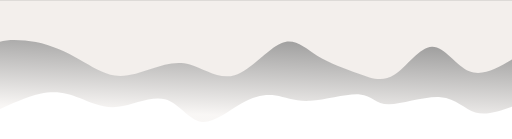
t = 0.00 s
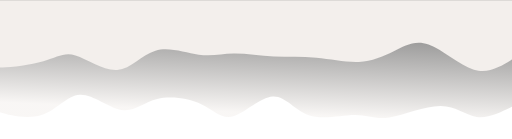
t = 1.50 s
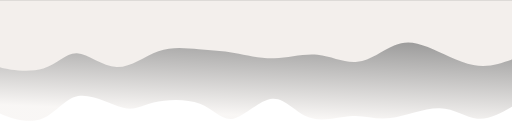
t = 2.50 s
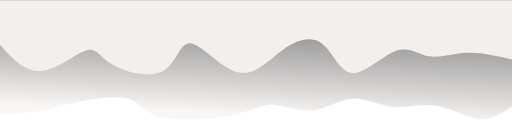
t = 4.00 s
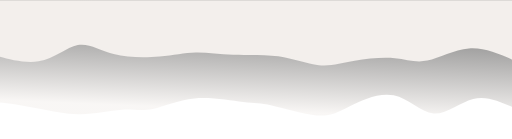
t = 5.50 s
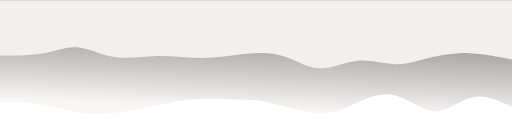
t = 6.50 s

The animated SVG that drew these frames (rendered in a browser with its animation timeline set to each time). Animation: 2 CSS @keyframes rules; one cycle of 8.00 s, repeats indefinitely.

<svg width="100%" height="100%" id="svg" viewBox="0 0 1440 390" xmlns="http://www.w3.org/2000/svg" class="transition duration-300 ease-in-out delay-150"><style>
          .path-0{
            animation:pathAnim-0 8s;
            animation-timing-function: linear;
            animation-iteration-count: infinite;
          }
          @keyframes pathAnim-0{
            0%{
              d: path("M 0,400 L 0,100 C 36.462777866880074,87.484900657902 72.92555573376015,74.969801315804 103,84 C 133.07444426623985,93.030198684196 156.76055493183947,123.605695394686 201,127 C 245.23944506816053,130.394304605314 310.03222453888196,106.60741710545199 347,107 C 383.96777546111804,107.39258289454801 393.11054691263257,131.96463618350612 428,135 C 462.88945308736743,138.03536381649388 523.5255878105876,119.53403816052342 567,117 C 610.4744121894124,114.46596183947658 636.7871018450171,127.89921117440022 665,132 C 693.2128981549829,136.10078882559978 723.3260048093438,130.86911714187565 760,110 C 796.6739951906562,89.13088285812435 839.9088789176076,52.62432025809717 875,58 C 910.0911210823924,63.37567974190283 937.0384795202264,110.63360182573564 976,121 C 1014.9615204797736,131.36639817426436 1065.9372030014863,104.84127243896033 1108,100 C 1150.0627969985137,95.15872756103967 1183.2127084738286,112.00130841842304 1216,125 C 1248.7872915261714,137.99869158157696 1281.2119631032003,147.15349388734768 1327,137 C 1372.7880368967997,126.84650611265234 1431.9394391133712,97.38471603218638 1453,88 C 1474.0605608866288,78.61528396781362 1457.0302804433145,89.30764198390682 1440,100 L 1440,400 L 0,400 Z");
            }
            25%{
              d: path("M 0,400 L 0,100 C 33.48811815173703,81.8624480505969 66.97623630347405,63.724896101193806 98,67 C 129.02376369652595,70.2751038988062 157.58317293784086,94.96286364582168 201,94 C 244.41682706215914,93.03713635417832 302.69107194516255,66.42364931551947 344,58 C 385.30892805483745,49.57635068448052 409.65253928150906,59.34253909210043 447,58 C 484.34746071849094,56.65746090789957 534.6987709288014,44.206194316078836 573,63 C 611.3012290711986,81.79380568392116 637.5523770032856,131.8326836435842 675,128 C 712.4476229967144,124.1673163564158 761.0917210580558,66.46307110958433 792,61 C 822.9082789419442,55.536928890415666 836.0807387644915,102.31503191807846 872,123 C 907.9192612355085,143.68496808192154 966.5853238839779,138.27680121810187 1005,122 C 1043.414676116022,105.72319878189815 1061.577965699597,78.57776320951415 1095,88 C 1128.422034300403,97.42223679048585 1177.1028133176337,143.41214594384155 1215,137 C 1252.8971866823663,130.58785405615845 1280.010781029868,71.77365301511958 1322,57 C 1363.989218970132,42.22634698488043 1420.854062562895,71.49324199568012 1443,86 C 1465.145937437105,100.50675800431988 1452.5729687185526,100.25337900215993 1440,100 L 1440,400 L 0,400 Z");
            }
            50%{
              d: path("M 0,400 L 0,100 C 29.782103024392427,81.07783686085321 59.564206048784854,62.15567372170641 95,66 C 130.43579395121515,69.8443262782936 171.525278829253,96.45514197402758 213,103 C 254.474721170747,109.54485802597242 296.33467863420304,96.02375838218327 336,100 C 375.66532136579696,103.97624161781673 413.13600663393487,125.44982449723933 450,123 C 486.86399336606513,120.55017550276067 523.1212948300575,94.17694362885939 561,90 C 598.8787051699425,85.82305637114061 638.378814045835,103.84240098732312 669,106 C 699.621185954165,108.15759901267688 721.3634489866026,94.45345242184816 758,84 C 794.6365510133974,73.54654757815184 846.167390007755,66.34378932528423 895,65 C 943.832609992245,63.65621067471576 989.9669909823781,68.17139027701488 1017,82 C 1044.033009017622,95.82860972298512 1051.964646062733,118.97064956665622 1089,125 C 1126.035353937267,131.02935043334378 1192.1744247666902,119.9460114563602 1237,110 C 1281.8255752333098,100.0539885436398 1305.3376548705064,91.24530460790302 1345,86 C 1384.6623451294936,80.75469539209698 1440.474955751284,79.07277011202771 1459,82 C 1477.525044248716,84.92722988797229 1458.762522124358,92.46361494398614 1440,100 L 1440,400 L 0,400 Z");
            }
            75%{
              d: path("M 0,400 L 0,100 C 38.21994149862556,127.34154101766393 76.43988299725112,154.68308203532786 114,141 C 151.56011700274888,127.31691796467216 188.46040950962106,72.60921287635257 223,74 C 257.53959049037894,75.39078712364743 289.7184789642646,132.88006645926194 332,143 C 374.2815210357354,153.11993354073806 426.6656746333206,115.87052128659963 460,94 C 493.3343253666794,72.12947871340037 507.6188225024531,65.6378483943395 545,71 C 582.3811774975469,76.3621516056605 642.859035356867,93.57808513604239 678,103 C 713.140964643133,112.42191486395761 722.945036070079,114.04981106149091 756,123 C 789.054963929921,131.9501889385091 845.360820362817,148.22267061799403 892,143 C 938.639179637183,137.77732938200597 975.6116824786529,111.05950646653307 1008,98 C 1040.388317521347,84.94049353346693 1068.1924497225707,85.53930351587373 1100,81 C 1131.8075502774293,76.46069648412627 1167.6185186310638,66.783279469972 1206,69 C 1244.3814813689362,71.216720530028 1285.333475753175,85.32757860423828 1328,98 C 1370.666524246825,110.67242139576172 1415.0475783562358,121.9064061130748 1434,122 C 1452.9524216437642,122.0935938869252 1446.476210821882,111.0467969434626 1440,100 L 1440,400 L 0,400 Z");
            }
            100%{
              d: path("M 0,400 L 0,100 C 36.462777866880074,87.484900657902 72.92555573376015,74.969801315804 103,84 C 133.07444426623985,93.030198684196 156.76055493183947,123.605695394686 201,127 C 245.23944506816053,130.394304605314 310.03222453888196,106.60741710545199 347,107 C 383.96777546111804,107.39258289454801 393.11054691263257,131.96463618350612 428,135 C 462.88945308736743,138.03536381649388 523.5255878105876,119.53403816052342 567,117 C 610.4744121894124,114.46596183947658 636.7871018450171,127.89921117440022 665,132 C 693.2128981549829,136.10078882559978 723.3260048093438,130.86911714187565 760,110 C 796.6739951906562,89.13088285812435 839.9088789176076,52.62432025809717 875,58 C 910.0911210823924,63.37567974190283 937.0384795202264,110.63360182573564 976,121 C 1014.9615204797736,131.36639817426436 1065.9372030014863,104.84127243896033 1108,100 C 1150.0627969985137,95.15872756103967 1183.2127084738286,112.00130841842304 1216,125 C 1248.7872915261714,137.99869158157696 1281.2119631032003,147.15349388734768 1327,137 C 1372.7880368967997,126.84650611265234 1431.9394391133712,97.38471603218638 1453,88 C 1474.0605608866288,78.61528396781362 1457.0302804433145,89.30764198390682 1440,100 L 1440,400 L 0,400 Z");
            }
          }</style><defs><linearGradient id="gradient" x1="59%" y1="1%" x2="41%" y2="99%"><stop offset="5%" stop-color="#f3efec"></stop><stop offset="95%" stop-color="#030303"></stop></linearGradient></defs><path d="M 0,400 L 0,100 C 36.462777866880074,87.484900657902 72.92555573376015,74.969801315804 103,84 C 133.07444426623985,93.030198684196 156.76055493183947,123.605695394686 201,127 C 245.23944506816053,130.394304605314 310.03222453888196,106.60741710545199 347,107 C 383.96777546111804,107.39258289454801 393.11054691263257,131.96463618350612 428,135 C 462.88945308736743,138.03536381649388 523.5255878105876,119.53403816052342 567,117 C 610.4744121894124,114.46596183947658 636.7871018450171,127.89921117440022 665,132 C 693.2128981549829,136.10078882559978 723.3260048093438,130.86911714187565 760,110 C 796.6739951906562,89.13088285812435 839.9088789176076,52.62432025809717 875,58 C 910.0911210823924,63.37567974190283 937.0384795202264,110.63360182573564 976,121 C 1014.9615204797736,131.36639817426436 1065.9372030014863,104.84127243896033 1108,100 C 1150.0627969985137,95.15872756103967 1183.2127084738286,112.00130841842304 1216,125 C 1248.7872915261714,137.99869158157696 1281.2119631032003,147.15349388734768 1327,137 C 1372.7880368967997,126.84650611265234 1431.9394391133712,97.38471603218638 1453,88 C 1474.0605608866288,78.61528396781362 1457.0302804433145,89.30764198390682 1440,100 L 1440,400 L 0,400 Z" stroke="none" stroke-width="0" fill="url(#gradient)" fill-opacity="0.53" class="transition-all duration-300 ease-in-out delay-150 path-0" transform="rotate(-180 720 200)"></path><style>
          .path-1{
            animation:pathAnim-1 8s;
            animation-timing-function: linear;
            animation-iteration-count: infinite;
          }
          @keyframes pathAnim-1{
            0%{
              d: path("M 0,400 L 0,233 C 41.42182656410985,208.88174776739694 82.8436531282197,184.7634955347939 120,200 C 157.1563468717803,215.2365044652061 190.04721405123104,269.8277656282214 225,269 C 259.95278594876896,268.1722343717786 296.967490666856,211.92544195232054 331,190 C 365.032509333144,168.07455804767946 396.082823281345,180.47046656249645 433,194 C 469.917176718655,207.52953343750355 512.7012162077641,222.1926917976936 548,244 C 583.2987837922359,265.8073082023064 611.1123118875987,294.7587662467292 649,279 C 686.8876881124013,263.2412337532708 734.8495362418413,202.7722432153899 780,189 C 825.1504637581587,175.2277567846101 867.4895431450362,208.15226089171128 906,219 C 944.5104568549638,229.84773910828872 979.1922911780139,218.61871321776502 1014,207 C 1048.8077088219861,195.38128678223498 1083.741292142908,183.3728862372287 1117,188 C 1150.258707857092,192.6271137627713 1181.8425402503547,213.88974183332016 1218,234 C 1254.1574597496453,254.11025816667984 1294.888546855674,273.0681464294907 1339,282 C 1383.111453144326,290.9318535705093 1430.6032723269502,289.83767244871694 1448,280 C 1465.3967276730498,270.16232755128306 1452.698363836525,251.58116377564153 1440,233 L 1440,400 L 0,400 Z");
            }
            25%{
              d: path("M 0,400 L 0,233 C 30.543408368672573,213.92087175387343 61.086816737345146,194.84174350774688 103,206 C 144.91318326265485,217.15825649225312 198.19614141929196,258.5538977228859 238,277 C 277.80385858070804,295.4461022771141 304.128617585487,290.9426656007095 333,278 C 361.871382414513,265.0573343992905 393.2893882387601,243.67543987427626 430,237 C 466.7106117612399,230.32456012572374 508.71382945947266,238.35557490218542 551,236 C 593.2861705405273,233.64442509781458 635.855293923349,220.902260516982 676,229 C 716.144706076651,237.097739483018 753.8649948471316,266.03538302988665 784,270 C 814.1350051528684,273.96461697011335 836.6847266881248,252.95620736347144 873,256 C 909.3152733118752,259.04379263652856 959.3960984003695,286.1397875162275 999,275 C 1038.6039015996305,263.8602124837725 1067.730879710398,214.4846425716186 1108,209 C 1148.269120289602,203.5153574283814 1199.6803827580375,241.9216421972981 1231,248 C 1262.3196172419625,254.0783578027019 1273.5475892574516,227.82878863918899 1311,210 C 1348.4524107425484,192.17121136081101 1412.1292602121566,182.763203245946 1438,188 C 1463.8707397878434,193.236796754054 1451.9353698939217,213.118398377027 1440,233 L 1440,400 L 0,400 Z");
            }
            50%{
              d: path("M 0,400 L 0,233 C 43.12415564973902,243.29928041074692 86.24831129947805,253.5985608214938 126,252 C 165.75168870052195,250.4014391785062 202.13091045182676,236.90503712477164 233,242 C 263.86908954817324,247.09496287522836 289.2280468932148,270.7812906794196 327,257 C 364.7719531067852,243.21870932058036 414.9569019753139,191.96980015754983 450,195 C 485.0430980246861,198.03019984245017 504.94434520552954,255.33950869038102 535,278 C 565.0556547944705,300.660491309619 605.2657172025681,288.6721650809259 645,260 C 684.7342827974319,231.32783491907412 723.9927859841978,185.9718309859155 771,197 C 818.0072140158022,208.0281690140845 872.7631388606404,275.44051097541217 904,279 C 935.2368611393596,282.55948902458783 942.9546585732405,222.26612511243582 981,201 C 1019.0453414267595,179.73387488756418 1087.418226846397,197.49498857484454 1125,220 C 1162.581773153603,242.50501142515546 1169.372434041172,269.753920588186 1201,258 C 1232.627565958828,246.24607941181398 1289.0920369889154,195.48932907241146 1339,201 C 1388.9079630110846,206.51067092758854 1432.259418003167,268.2887631221682 1448,283 C 1463.740581996833,297.7112368778318 1451.8702909984165,265.35561843891594 1440,233 L 1440,400 L 0,400 Z");
            }
            75%{
              d: path("M 0,400 L 0,233 C 39.14550990504904,252.46765541147934 78.29101981009808,271.9353108229587 120,268 C 161.70898018990192,264.0646891770413 205.98143066465667,236.72641211964464 240,226 C 274.01856933534333,215.27358788035536 297.78325753127524,221.15904069846272 330,230 C 362.21674246872476,238.84095930153728 402.8855392102424,250.63742508650452 440,241 C 477.1144607897576,231.36257491349548 510.6745856277554,200.29125895551914 546,197 C 581.3254143722446,193.70874104448086 618.4161182787361,218.19753909141906 661,236 C 703.5838817212639,253.80246090858094 751.6609412573,264.91858467880456 789,263 C 826.3390587427,261.08141532119544 852.9401166920643,246.12812219336274 885,244 C 917.0598833079357,241.87187780663726 954.5785919744433,252.5689265477444 995,255 C 1035.4214080255567,257.4310734522556 1078.745515410163,251.5961716156596 1119,258 C 1159.254484589837,264.4038283843404 1196.4393463849049,283.046386989617 1228,279 C 1259.5606536150951,274.953613010383 1285.4970990502177,248.21828042587236 1329,237 C 1372.5029009497823,225.78171957412764 1433.5722574142237,230.0804913068936 1455,232 C 1476.4277425857763,233.9195086931064 1458.2138712928881,233.4597543465532 1440,233 L 1440,400 L 0,400 Z");
            }
            100%{
              d: path("M 0,400 L 0,233 C 41.42182656410985,208.88174776739694 82.8436531282197,184.7634955347939 120,200 C 157.1563468717803,215.2365044652061 190.04721405123104,269.8277656282214 225,269 C 259.95278594876896,268.1722343717786 296.967490666856,211.92544195232054 331,190 C 365.032509333144,168.07455804767946 396.082823281345,180.47046656249645 433,194 C 469.917176718655,207.52953343750355 512.7012162077641,222.1926917976936 548,244 C 583.2987837922359,265.8073082023064 611.1123118875987,294.7587662467292 649,279 C 686.8876881124013,263.2412337532708 734.8495362418413,202.7722432153899 780,189 C 825.1504637581587,175.2277567846101 867.4895431450362,208.15226089171128 906,219 C 944.5104568549638,229.84773910828872 979.1922911780139,218.61871321776502 1014,207 C 1048.8077088219861,195.38128678223498 1083.741292142908,183.3728862372287 1117,188 C 1150.258707857092,192.6271137627713 1181.8425402503547,213.88974183332016 1218,234 C 1254.1574597496453,254.11025816667984 1294.888546855674,273.0681464294907 1339,282 C 1383.111453144326,290.9318535705093 1430.6032723269502,289.83767244871694 1448,280 C 1465.3967276730498,270.16232755128306 1452.698363836525,251.58116377564153 1440,233 L 1440,400 L 0,400 Z");
            }
          }</style><defs><linearGradient id="gradient" x1="59%" y1="1%" x2="41%" y2="99%"><stop offset="5%" stop-color="#f3efec"></stop><stop offset="95%" stop-color="#030303"></stop></linearGradient></defs><path d="M 0,400 L 0,233 C 41.42182656410985,208.88174776739694 82.8436531282197,184.7634955347939 120,200 C 157.1563468717803,215.2365044652061 190.04721405123104,269.8277656282214 225,269 C 259.95278594876896,268.1722343717786 296.967490666856,211.92544195232054 331,190 C 365.032509333144,168.07455804767946 396.082823281345,180.47046656249645 433,194 C 469.917176718655,207.52953343750355 512.7012162077641,222.1926917976936 548,244 C 583.2987837922359,265.8073082023064 611.1123118875987,294.7587662467292 649,279 C 686.8876881124013,263.2412337532708 734.8495362418413,202.7722432153899 780,189 C 825.1504637581587,175.2277567846101 867.4895431450362,208.15226089171128 906,219 C 944.5104568549638,229.84773910828872 979.1922911780139,218.61871321776502 1014,207 C 1048.8077088219861,195.38128678223498 1083.741292142908,183.3728862372287 1117,188 C 1150.258707857092,192.6271137627713 1181.8425402503547,213.88974183332016 1218,234 C 1254.1574597496453,254.11025816667984 1294.888546855674,273.0681464294907 1339,282 C 1383.111453144326,290.9318535705093 1430.6032723269502,289.83767244871694 1448,280 C 1465.3967276730498,270.16232755128306 1452.698363836525,251.58116377564153 1440,233 L 1440,400 L 0,400 Z" stroke="none" stroke-width="0" fill="#f3efec" fill-opacity="1" class="transition-all duration-300 ease-in-out delay-150 path-1" transform="rotate(-180 720 200)"></path></svg>
